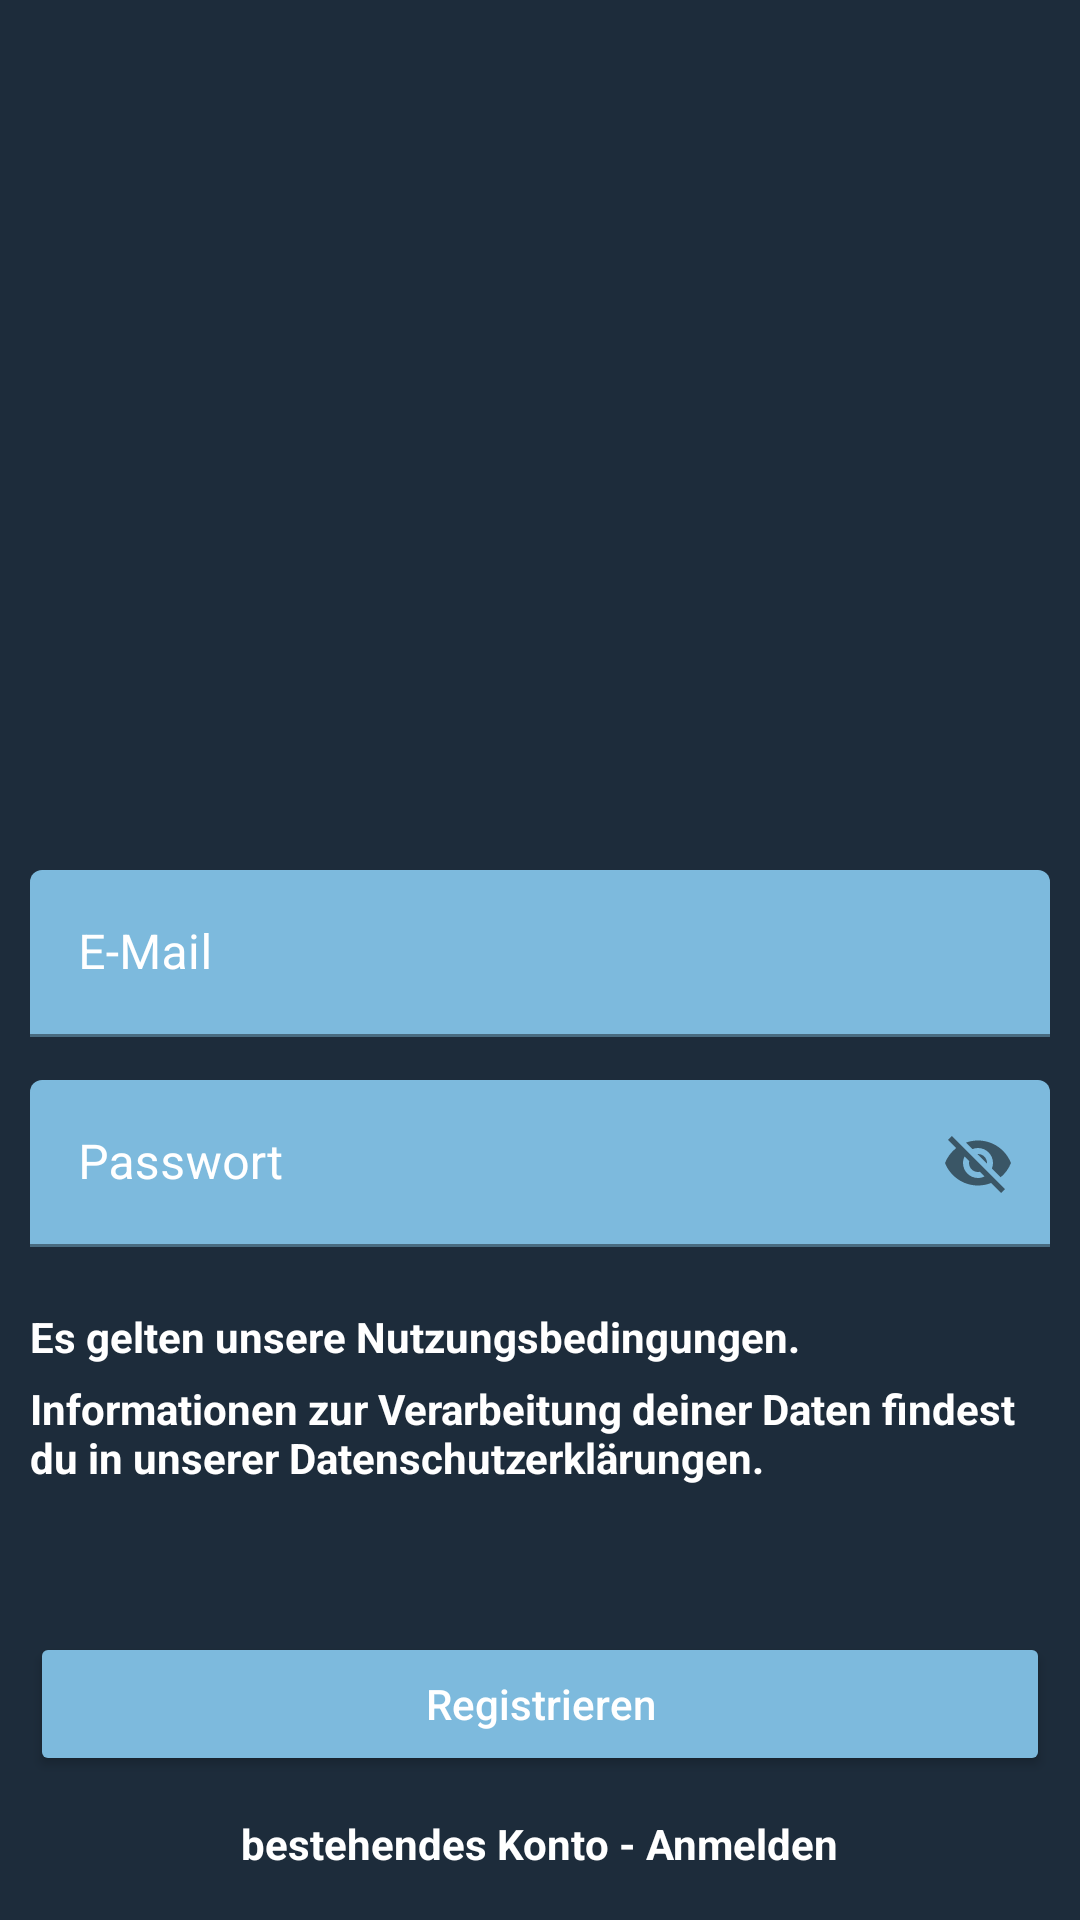

Android layout source for this screen:
<!-- AndroidManifest.xml: application theme Theme.ambiry -->
<!-- res/layout/activity_register.xml -->
<?xml version="1.0" encoding="utf-8"?>
<androidx.constraintlayout.widget.ConstraintLayout xmlns:android="http://schemas.android.com/apk/res/android"
    xmlns:app="http://schemas.android.com/apk/res-auto"
    xmlns:tools="http://schemas.android.com/tools"
    android:layout_width="match_parent"
    android:layout_height="match_parent"
    android:background="@color/blue"
    android:id="@+id/constraintRegister"
    tools:context=".RegisterActivity">

    <FrameLayout
        android:id="@+id/container"
        android:layout_width="match_parent"
        android:layout_height="match_parent" />

    <androidx.constraintlayout.widget.Guideline
        android:id="@+id/guidelineleft"
        android:layout_width="wrap_content"
        android:layout_height="wrap_content"
        android:orientation="vertical"
        app:layout_constraintGuide_begin="10dp" />

    <androidx.constraintlayout.widget.Guideline
        android:id="@+id/guidelineright"
        android:layout_width="wrap_content"
        android:layout_height="wrap_content"
        android:orientation="vertical"
        app:layout_constraintGuide_end="10dp" />


    <com.google.android.material.textfield.TextInputLayout
        android:id="@+id/textFieldEmailAdress"
        android:layout_width="0dp"
        android:layout_height="wrap_content"
        android:layout_marginTop="290dp"
        android:hint="@string/EMail"
        android:maxLines="1"
        android:textColorHint="#FFFFFF"
        app:hintTextAppearance="@style/TextInputLayoutTextColor"
        app:layout_constraintEnd_toStartOf="@id/guidelineright"
        app:layout_constraintStart_toEndOf="@id/guidelineleft"
        app:layout_constraintTop_toTopOf="parent"
        app:startIconDrawable="@drawable/emailicon">

        <com.google.android.material.textfield.TextInputEditText
            android:id="@+id/editTextEmailAdress"
            android:layout_width="match_parent"
            android:layout_height="wrap_content"
            android:backgroundTint="#7DBADD"
            android:inputType="text"
            android:maxLines="1"
            android:textColor="@color/white" />

    </com.google.android.material.textfield.TextInputLayout>


    <com.google.android.material.textfield.TextInputLayout
        android:id="@+id/textFieldPassword"
        android:layout_width="0dp"
        android:layout_height="wrap_content"
        android:layout_marginTop="360dp"
        android:hint="@string/Password"
        android:textColorHint="#FFFFFF"
        app:endIconMode="password_toggle"
        app:hintTextAppearance="@style/TextInputLayoutTextColor"
        app:layout_constraintEnd_toStartOf="@id/guidelineright"
        app:layout_constraintStart_toEndOf="@id/guidelineleft"
        app:layout_constraintTop_toTopOf="parent"
        app:startIconDrawable="@drawable/passwordicon">

        <com.google.android.material.textfield.TextInputEditText
            android:id="@+id/editTextPassword"
            android:layout_width="match_parent"
            android:layout_height="wrap_content"
            android:backgroundTint="#7DBADD"
            android:inputType="text"
            android:maxLines="1"
            android:textColor="@color/white" />

    </com.google.android.material.textfield.TextInputLayout>


    <TextView
        android:id="@+id/textviewTerms_of_Use"
        android:layout_width="wrap_content"
        android:layout_height="wrap_content"
        android:layout_marginTop="436dp"
        android:layout_marginRight="50dp"
        android:text="@string/Terms_of_Use"
        android:textColor="#ffffff"
        android:textStyle="bold"
        app:layout_constraintEnd_toStartOf="@id/guidelineright"
        app:layout_constraintHorizontal_bias="0.0"
        app:layout_constraintStart_toEndOf="@id/guidelineleft"
        app:layout_constraintTop_toTopOf="parent" />

    <TextView
        android:id="@+id/textviewAGB"
        android:layout_width="0dp"
        android:layout_height="wrap_content"
        android:layout_marginTop="460dp"
        android:text="@string/AGB"
        android:textColor="#ffffff"
        android:textStyle="bold"
        app:layout_constraintEnd_toStartOf="@id/guidelineright"
        app:layout_constraintStart_toEndOf="@id/guidelineleft"
        app:layout_constraintTop_toTopOf="parent" />


    <Button
        android:id="@+id/registerButton"
        android:layout_width="0dp"
        android:layout_height="wrap_content"
        android:layout_marginTop="544dp"
        android:backgroundTint="#7DBADD"
        android:text="@string/RegisterButton"
        android:textAllCaps="false"
        android:textColor="#ffffff"
        app:layout_constraintEnd_toStartOf="@id/guidelineright"
        app:layout_constraintHorizontal_bias="0.0"
        app:layout_constraintStart_toEndOf="@id/guidelineleft"
        app:layout_constraintTop_toTopOf="parent" />

    <TextView
        android:id="@+id/textviewExistingAccount"
        android:layout_width="wrap_content"
        android:layout_height="wrap_content"
        android:layout_marginBottom="16dp"
        android:text="@string/ExistingAccount"
        android:textColor="#ffffff"
        android:textStyle="bold"
        app:layout_constraintBottom_toBottomOf="parent"
        app:layout_constraintEnd_toEndOf="parent"
        app:layout_constraintStart_toStartOf="parent" />

</androidx.constraintlayout.widget.ConstraintLayout>
<!-- resources referenced by this layout -->
<resources>
  <color name="blue">#1D2C3B</color>
  <color name="white">#FFFFFFFF</color>
  <string name="AGB">Informationen zur Verarbeitung deiner Daten findest du in unserer Datenschutzerklärungen.</string>
  <string name="EMail">E-Mail</string>
  <string name="ExistingAccount">bestehendes Konto - Anmelden</string>
  <string name="Password">Passwort</string>
  <string name="RegisterButton">Registrieren</string>
  <string name="Terms_of_Use">Es gelten unsere Nutzungsbedingungen.</string>
  <style name="TextInputLayoutTextColor" parent="@android:style/TextAppearance">
          <item name="android:textColor">#FFFFFF</item>
      </style>
  <style name="Theme.ambiry" parent="Theme.MaterialComponents.DayNight.NoActionBar">
          
          <item name="colorPrimaryVariant">#1D2C3B</item>
          <item name="colorOnPrimary">@color/white</item>
          
          <item name="colorSecondary">@color/lightBlue</item>
          <item name="colorSecondaryVariant">@color/teal_700</item>
          <item name="colorOnSecondary">@color/white</item>
          
          <item name="android:statusBarColor" tools:targetApi="l">?attr/colorPrimaryVariant</item>
          
  
          <item name="android:textColorPrimary">@color/white</item>
          <item name="android:textColorSecondary">@color/white</item>
          <item name="android:textColorTertiary">@color/white</item>
  
      </style>
  <color name="lightBlue">#7DBADD</color>
  <color name="teal_700">#FF018786</color>
</resources>
